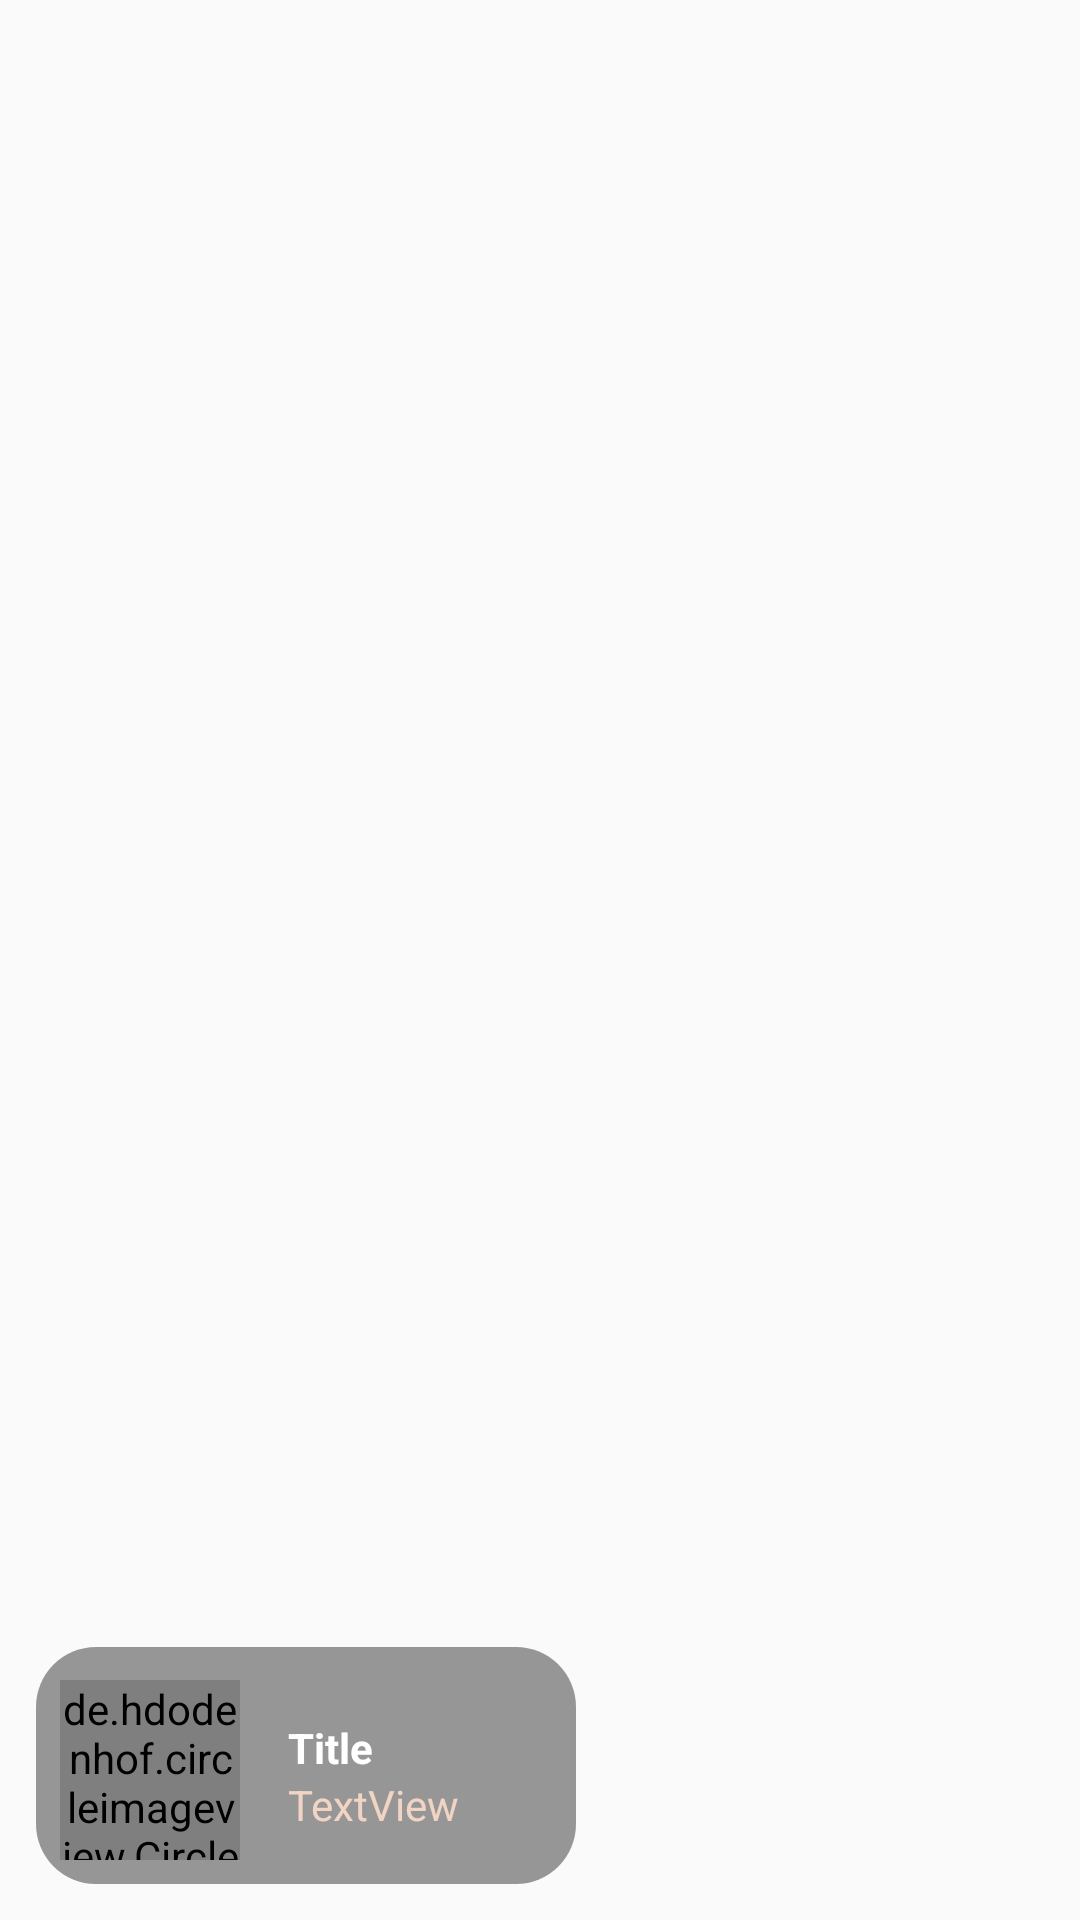

Android layout source for this screen:
<!-- AndroidManifest.xml: application theme AppTheme -->
<!-- res/layout/card_template.xml -->
<?xml version="1.0" encoding="utf-8"?>
<android.support.v7.widget.CardView xmlns:android="http://schemas.android.com/apk/res/android"
    xmlns:tools="http://schemas.android.com/tools"
    android:layout_width="match_parent"
    android:layout_height="250dp"
    android:id="@+id/cv"
    app:cardElevation="0dp"
    app:cardBackgroundColor="#00000000"
    android:layout_marginBottom="4dp"

    xmlns:app="http://schemas.android.com/apk/res-auto">
    <android.support.constraint.ConstraintLayout
        xmlns:android="http://schemas.android.com/apk/res/android"
        xmlns:tools="http://schemas.android.com/tools"
        android:layout_width="match_parent"
        android:layout_height="match_parent"
        android:padding="4dp"

        xmlns:app="http://schemas.android.com/apk/res-auto">

        <ImageView
            android:id="@+id/card_background"
            android:layout_width="match_parent"
            android:layout_height="match_parent"
            app:layout_constraintBottom_toBottomOf="parent"
            app:layout_constraintEnd_toEndOf="parent"
            app:layout_constraintHorizontal_bias="0.0"
            app:layout_constraintStart_toStartOf="parent"
            app:layout_constraintTop_toTopOf="parent"
            app:layout_constraintVertical_bias="0.0"
            android:alpha="0.9"
            android:background="@drawable/location_travel_landscape"
            />

        <ImageView
            android:layout_width="180dp"
            android:layout_height="79dp"
            android:layout_marginStart="8dp"
            android:layout_marginBottom="8dp"
            app:layout_constraintBottom_toBottomOf="parent"
            app:layout_constraintStart_toStartOf="parent"
            android:background="@drawable/background_card_name"/>


        <de.hdodenhof.circleimageview.CircleImageView
            android:id="@+id/person_photo"
            android:layout_width="60dp"
            android:layout_height="60dp"
            android:layout_marginStart="16dp"
            android:layout_marginLeft="16dp"
            android:layout_marginBottom="16dp"
            app:layout_constraintStart_toStartOf="parent"
            app:layout_constraintBottom_toBottomOf="parent"
            app:civ_border_width="1dp"
            app:civ_border_color="@color/black"
            />

        <TextView
            android:id="@+id/person_name"
            android:textColor="@color/white"
            android:layout_width="wrap_content"
            android:layout_height="wrap_content"
            android:textStyle="bold"
            android:layout_marginBottom="44dp"
            android:layout_marginLeft="16dp"
            android:layout_marginStart="16dp"
            android:text="Title"
            app:layout_constraintBottom_toBottomOf="parent"
            app:layout_constraintStart_toEndOf="@id/person_photo"
            />

        <TextView
            android:id="@+id/person_age"
            android:textColor="@color/lightPink"
            android:layout_width="wrap_content"
            android:layout_height="wrap_content"
            android:layout_marginBottom="16dp"
            android:layout_marginLeft="16dp"
            app:layout_goneMarginBottom="8dp"
            android:text="TextView"
            app:layout_constraintTop_toBottomOf="@id/person_name"
            app:layout_constraintStart_toEndOf="@id/person_photo"
            tools:layout_editor_absoluteX="80dp" />


    </android.support.constraint.ConstraintLayout>
</android.support.v7.widget.CardView>
<!-- resources referenced by this layout -->
<resources>
  <color name="black">#000000</color>
  <color name="lightPink">#f1d4c3</color>
  <color name="white">#FFFFFF</color>
  <!-- drawable background_card_name (drawable) -->
  <shape xmlns:android="http://schemas.android.com/apk/res/android"
      android:shape="rectangle">
      <corners android:radius="20dp"/>
      
      <solid android:color="#66000000" />
  </shape>
  <style name="AppTheme" parent="Theme.AppCompat.Light.NoActionBar">
          
          <item name="colorPrimary">@color/colorPrimary</item>
          <item name="colorPrimaryDark">@color/colorPrimaryDark</item>
          <item name="colorAccent">@color/colorAccent</item>
          <item name="android:navigationBarColor">@color/darkBlue</item>
          <item name="android:statusBarColor">@color/darkBlue</item>
  
          <item name="android:windowActivityTransitions">true</item>
          
          
      </style>
  <color name="colorPrimary">#0e223c</color>
  <color name="colorPrimaryDark">#0e223c</color>
  <color name="colorAccent">#0e223c</color>
  <color name="darkBlue">#0e223c</color>
</resources>
